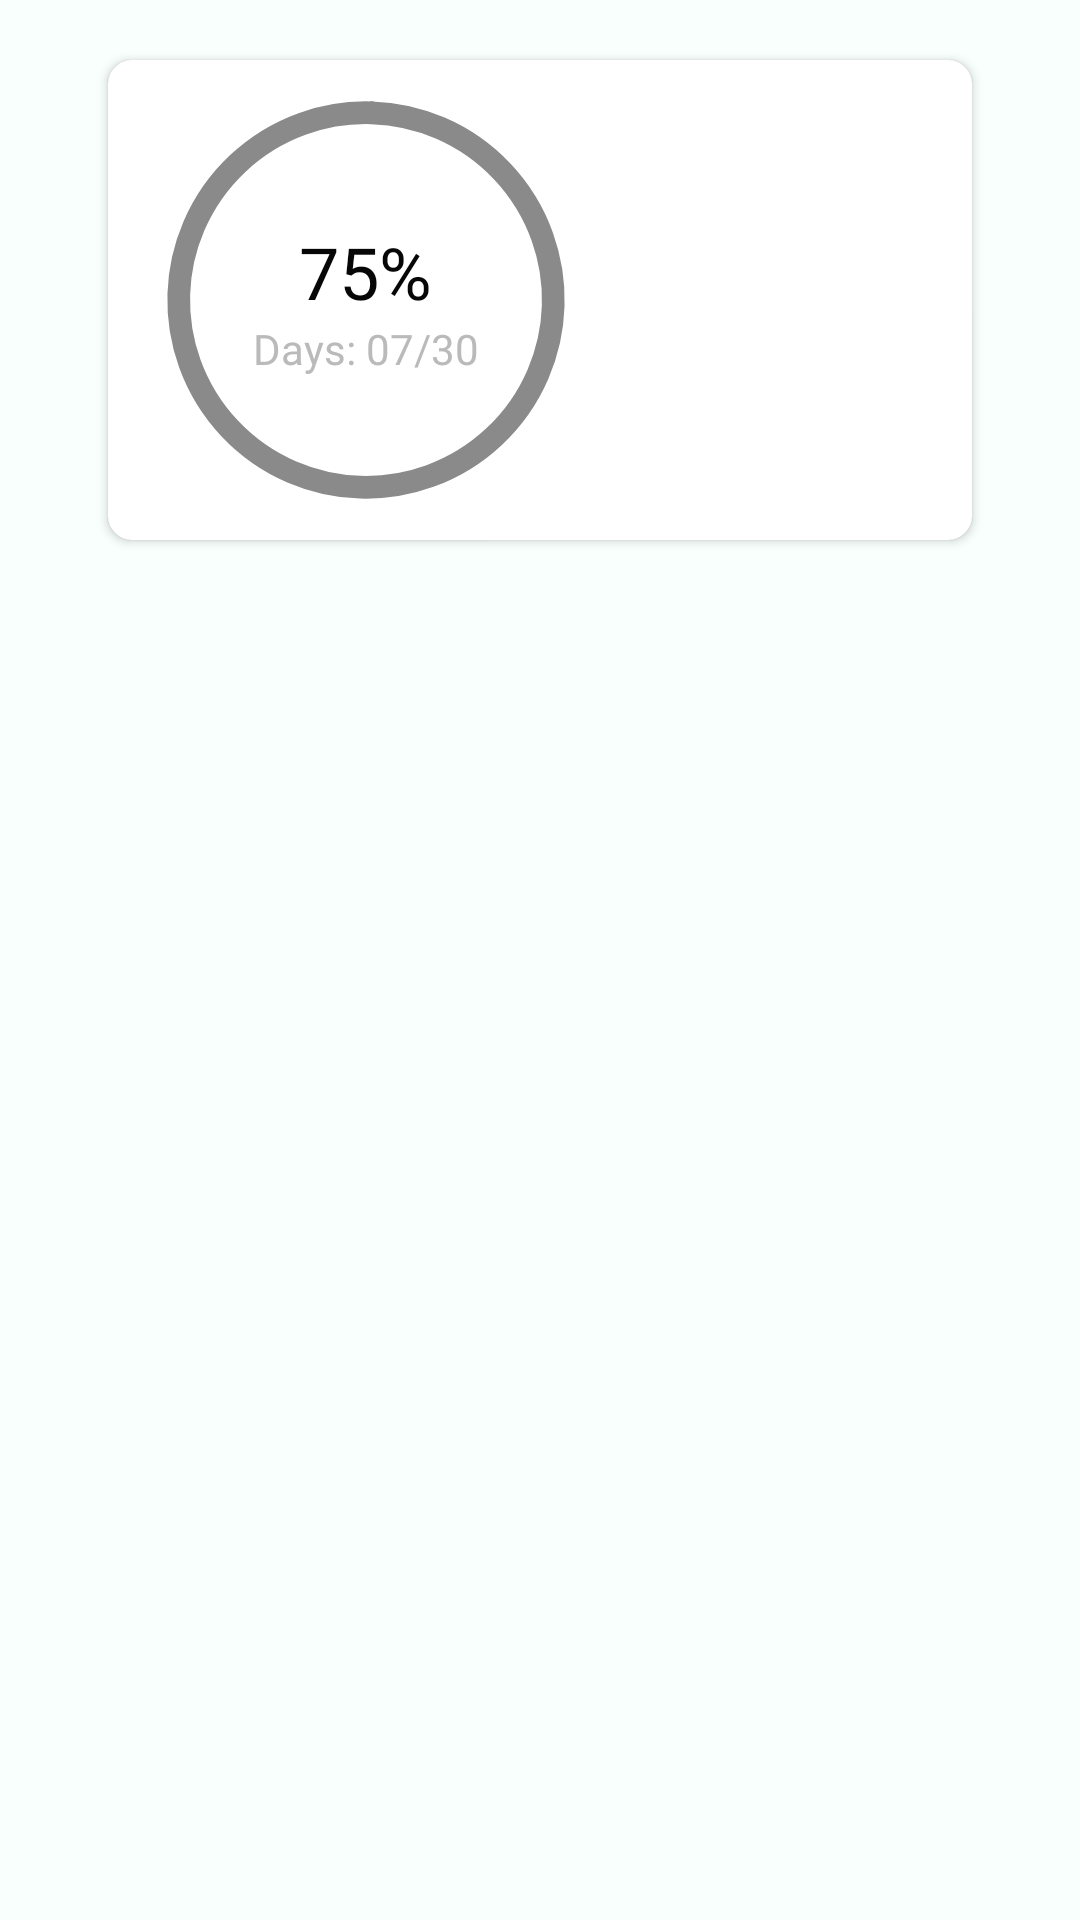

Android layout source for this screen:
<!-- AndroidManifest.xml: application theme Theme.Karya -->
<!-- res/layout/activity_monthly_overview.xml -->
<?xml version="1.0" encoding="utf-8"?>
<androidx.constraintlayout.widget.ConstraintLayout xmlns:android="http://schemas.android.com/apk/res/android"
    xmlns:app="http://schemas.android.com/apk/res-auto"
    xmlns:tools="http://schemas.android.com/tools"
    android:id="@+id/main"
    android:layout_width="match_parent"
    android:layout_height="match_parent"
    tools:context=".MonthlyOverview">

    <androidx.cardview.widget.CardView
        android:id="@+id/cardOverview"
        android:layout_width="288dp"
        android:layout_height="160dp"
        android:layout_marginTop="20dp"
        app:cardCornerRadius="8dp"
        android:background="@color/white"
        app:layout_constraintTop_toTopOf="parent"
        app:layout_constraintStart_toStartOf="parent"
        app:layout_constraintEnd_toEndOf="parent">

        <androidx.constraintlayout.widget.ConstraintLayout
            android:layout_width="match_parent"
            android:layout_height="match_parent">

            <androidx.constraintlayout.widget.ConstraintLayout
                android:id="@+id/clProgressBar"
                android:layout_width="140dp"
                android:layout_height="140dp"
                android:layout_marginTop="16dp"
                android:layout_marginBottom="16dp"
                android:layout_marginStart="16dp"
                app:layout_constraintTop_toTopOf="parent"
                app:layout_constraintBottom_toBottomOf="parent"
                app:layout_constraintStart_toStartOf="parent">

                <com.google.android.material.progressindicator.CircularProgressIndicator
                    android:id="@+id/cpiOverview"
                    android:layout_width="match_parent"
                    android:layout_height="match_parent"
                    app:indicatorColor="@color/primary"
                    app:indicatorSize="140dp"
                    app:trackColor="@color/surface_dark"
                    app:trackThickness="8dp"
                    app:layout_constraintTop_toTopOf="parent"
                    app:layout_constraintTop_toBottomOf="parent"
                    app:layout_constraintStart_toStartOf="parent"
                    app:layout_constraintEnd_toEndOf="parent"/>

                <LinearLayout
                    android:layout_width="wrap_content"
                    android:layout_height="wrap_content"
                    android:orientation="vertical"
                    android:gravity="center"
                    app:layout_constraintTop_toTopOf="parent"
                    app:layout_constraintStart_toStartOf="parent"
                    app:layout_constraintEnd_toEndOf="parent"
                    app:layout_constraintBottom_toBottomOf="parent">

                    <TextView
                        android:layout_width="wrap_content"
                        android:layout_height="wrap_content"
                        android:text="@string/num"
                        android:textSize="24sp"
                        android:textColor="@color/text_light"
                        android:fontFamily="@font/lato_regular"/>
                    <TextView
                        android:layout_width="wrap_content"
                        android:layout_height="wrap_content"
                        android:text="@string/days_count"
                        android:textColor="@color/text_hint"
                        android:fontFamily="@font/lato_regular"
                        android:layout_marginTop="0dp"/>

                </LinearLayout>

            </androidx.constraintlayout.widget.ConstraintLayout>

            <androidx.recyclerview.widget.RecyclerView
                android:id="@+id/rvTaskNames"
                android:layout_width="wrap_content"
                android:layout_height="match_parent"
                tools:listitem="@layout/item_taskname"
                android:layout_marginStart="20dp"
                android:layout_marginTop="20dp"
                android:layout_marginBottom="20dp"
                app:layout_constraintTop_toTopOf="parent"
                app:layout_constraintStart_toEndOf="@id/clProgressBar"
                app:layout_constraintBottom_toBottomOf="parent"/>

        </androidx.constraintlayout.widget.ConstraintLayout>


    </androidx.cardview.widget.CardView>

</androidx.constraintlayout.widget.ConstraintLayout>
<!-- res/layout/item_taskname.xml (included above) -->
<?xml version="1.0" encoding="utf-8"?>
<androidx.constraintlayout.widget.ConstraintLayout xmlns:android="http://schemas.android.com/apk/res/android"
    android:layout_width="match_parent"
    android:layout_height="wrap_content"
    android:layout_margin="2dp"
    xmlns:app="http://schemas.android.com/apk/res-auto">

    <ImageView
        android:id="@+id/dot"
        android:layout_width="4dp"
        android:layout_height="4dp"
        android:src="@drawable/dot4x"
        android:layout_marginStart="4dp"
        app:layout_constraintStart_toStartOf="parent"
        app:layout_constraintTop_toTopOf="parent"
        app:layout_constraintBottom_toBottomOf="parent"/>
    <TextView
        android:id="@+id/txtTaskName"
        android:layout_width="wrap_content"
        android:layout_height="wrap_content"
        android:text="@string/eg_TaskName"
        android:fontFamily="@font/lato_regular"
        android:textColor="@color/text_light"
        android:textSize="12sp"
        android:layout_marginStart="8dp"
        app:layout_constraintTop_toTopOf="parent"
        app:layout_constraintStart_toEndOf="@id/dot"/>

</androidx.constraintlayout.widget.ConstraintLayout>
<!-- resources referenced by this layout -->
<resources>
  <color name="primary">#03FCBA</color>
  <color name="surface_dark">#8A8A8A</color>
  <color name="text_hint">#BABABA</color>
  <color name="text_light">#070707</color>
  <color name="white">#FFFFFFFF</color>
  <!-- drawable dot4x: png bitmap (drawable, 297 bytes) -->
  <string name="days_count">Days: 07/30</string>
  <string name="eg_TaskName">Task Name</string>
  <string name="num">75%</string>
  <style name="Theme.Karya" parent="Theme.Material3.DayNight.NoActionBar">
          
          <item name="colorPrimary">@color/primary</item>
          <item name="colorPrimaryVariant">@color/primary_variant</item>
          <item name="colorSecondary">@color/secondary</item>
  
          
          <item name="android:colorBackground">@color/background_light</item>
          <item name="colorSurface">@color/surface_light</item>
  
          
          <item name="android:textColorPrimary">@color/text_light</item>
          <item name="android:textColorSecondary">@color/secondary</item>
  
          
          <item name="android:statusBarColor">@color/primary_variant</item>
          <item name="android:navigationBarColor">@color/background_light</item>
      </style>
  <color name="primary_variant">#070707</color>
  <color name="secondary">#B3FEEA</color>
  <color name="background_light">#F8FFFD</color>
  <color name="surface_light">#FFFFFF</color>
</resources>
